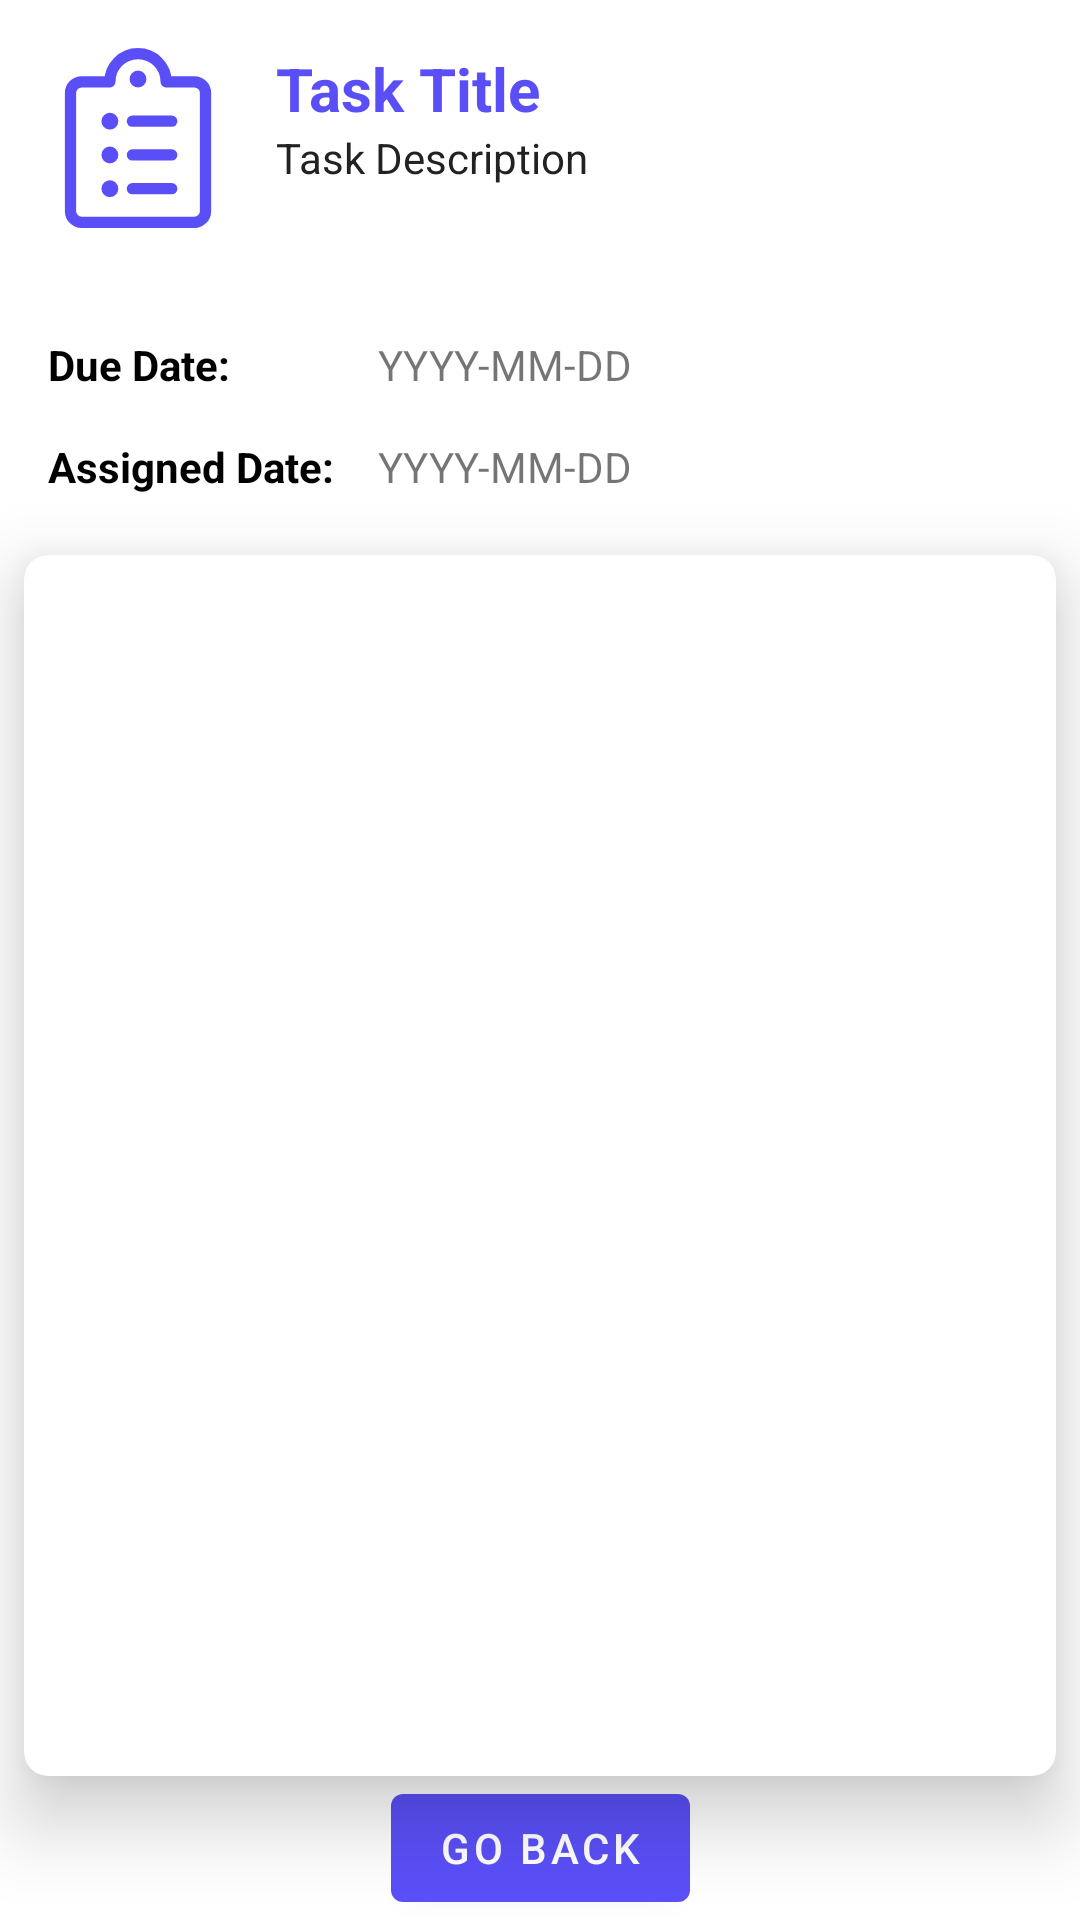

Layout XML and referenced resources for this Android screen:
<!-- AndroidManifest.xml: application theme Theme.TaskHive -->
<!-- res/layout/activity_task_details.xml -->
<?xml version="1.0" encoding="utf-8"?>
<androidx.constraintlayout.widget.ConstraintLayout xmlns:android="http://schemas.android.com/apk/res/android"
    xmlns:app="http://schemas.android.com/apk/res-auto"
    xmlns:tools="http://schemas.android.com/tools"
    android:layout_width="match_parent"
    android:layout_height="match_parent"
    android:padding="0dp"
    android:background="?android:attr/colorBackground"
    tools:context=".ui.activities.TaskDetailsActivity">

    
    <ImageView
        android:id="@+id/taskIcon"
        android:layout_width="60dp"
        android:layout_height="60dp"
        android:layout_marginTop="16dp"
        android:layout_marginStart="16dp"
        android:layout_marginBottom="16dp"
        app:tint="@color/colorPrimary"
        android:src="@drawable/task_icons"
        app:layout_constraintStart_toStartOf="parent"
        app:layout_constraintTop_toTopOf="parent" />

    
    <TextView
        android:id="@+id/taskTitle"
        android:layout_width="0dp"
        android:layout_height="wrap_content"
        android:text="Task Title"
        android:textSize="20sp"
        android:layout_marginTop="16dp"

        android:textStyle="bold"

        android:textColor="@color/themeColor"
        app:layout_constraintStart_toEndOf="@id/taskIcon"
        app:layout_constraintTop_toTopOf="parent"
        app:layout_constraintEnd_toEndOf="parent"
        android:layout_marginStart="16dp"
        android:layout_marginBottom="8dp" />

    
    <TextView
        android:id="@+id/taskDescription"
        android:layout_width="0dp"
        android:layout_height="wrap_content"
        android:text="Task Description"
        android:textColor="#232121"
        android:textSize="14sp"
        app:layout_constraintTop_toBottomOf="@id/taskTitle"
        app:layout_constraintStart_toStartOf="@id/taskTitle"
        app:layout_constraintEnd_toEndOf="parent"
        android:layout_marginBottom="16dp" />

    
    <TextView
        android:id="@+id/dueDateLabel"
        android:layout_width="100dp"
        android:layout_height="wrap_content"
        android:text="Due Date:"
        android:textStyle="bold"
        android:textColor="@color/black"
        android:layout_marginStart="16dp"


        app:layout_constraintStart_toStartOf="parent"
        app:layout_constraintTop_toBottomOf="@id/taskDescription"
        android:layout_marginTop="50dp" />

    <TextView
        android:id="@+id/dueDate"
        android:layout_width="0dp"
        android:layout_height="wrap_content"
        android:text="YYYY-MM-DD"
        app:layout_constraintStart_toEndOf="@id/dueDateLabel"
        app:layout_constraintTop_toTopOf="@id/dueDateLabel"
        app:layout_constraintEnd_toEndOf="parent"
        android:layout_marginStart="10dp" />

    
    <com.google.android.material.textview.MaterialTextView
        android:id="@+id/assignedDateLabel"
        android:layout_width="100dp"
        android:layout_height="wrap_content"
        android:text="Assigned Date:"
        android:textStyle="bold"

        android:textColor="@color/black"
        android:layout_marginStart="16dp"
        android:layout_marginTop="15dp"
        app:layout_constraintStart_toStartOf="parent"
        app:layout_constraintTop_toBottomOf="@id/dueDate"
         />

    <TextView
        android:id="@+id/assignedDate"
        android:layout_width="0dp"
        android:layout_height="wrap_content"
        android:text="YYYY-MM-DD"
        app:layout_constraintStart_toEndOf="@id/assignedDateLabel"
        app:layout_constraintTop_toBottomOf="@id/dueDate"
        app:layout_constraintEnd_toEndOf="parent"
        android:layout_marginStart="10dp"
        android:layout_marginTop="15dp"/>

    


    <com.google.android.material.card.MaterialCardView
        android:layout_width="match_parent"
        android:layout_height="0dp"
        android:layout_marginTop="20dp"
        android:layout_marginStart="8dp"
        android:layout_marginEnd="8dp"
        app:cardCornerRadius="8dp"
        app:cardElevation="15dp"
        app:layout_constraintBottom_toTopOf="@id/goBackButton"
        app:layout_constraintEnd_toEndOf="parent"
        app:layout_constraintStart_toStartOf="parent"
        app:layout_constraintTop_toBottomOf="@id/assignedDate"

        >

        <androidx.recyclerview.widget.RecyclerView

            android:id="@+id/studentList"
            android:layout_width="match_parent"
            android:layout_height="match_parent"
            android:layout_margin="10dp"

            />

    </com.google.android.material.card.MaterialCardView>

    <com.google.android.material.button.MaterialButton
        android:id="@+id/goBackButton"
        android:layout_width="wrap_content"
        android:layout_height="wrap_content"
        app:layout_constraintBottom_toBottomOf="parent"
        android:layout_marginTop="100dp"
        app:layout_constraintStart_toStartOf="parent"
        app:layout_constraintEnd_toEndOf="parent"
        android:text="Go Back"
        />

</androidx.constraintlayout.widget.ConstraintLayout>
<!-- resources referenced by this layout -->
<resources>
  <color name="black">#FF000000</color>
  <color name="colorPrimary">@color/purple</color>
  <color name="themeColor">@color/purple</color>
  <!-- drawable task_icons: vector/xml drawable (drawable, 3248 chars, omitted) -->
  <style name="Theme.TaskHive" parent="Theme.MaterialComponents.DayNight.DarkActionBar">
          
          <item name="colorPrimary">@color/purple</item>
          <item name="colorPrimaryVariant">@color/purple_700</item>
          <item name="colorOnPrimary">@color/white</item>
          
          <item name="colorSecondary">@color/themeColor</item>
          <item name="colorSecondaryVariant">@color/white</item>
          <item name="colorOnSecondary">@color/white</item>
          
          <item name="textAppearanceHeadline6">@style/TextAppearance.MaterialComponents.Headline6</item>
          <item name="textAppearanceSubtitle1">@style/TextAppearance.MaterialComponents.Subtitle1</item>
          <item name="textAppearanceBody1">@style/TextAppearance.MaterialComponents.Body1</item>
          <item name="android:statusBarColor">?attr/colorPrimaryVariant</item>
          
      </style>
  <color name="purple">#5A4FF7</color>
  <color name="purple_700">#FF3700B3</color>
  <color name="white">#FFFFFFFF</color>
</resources>
